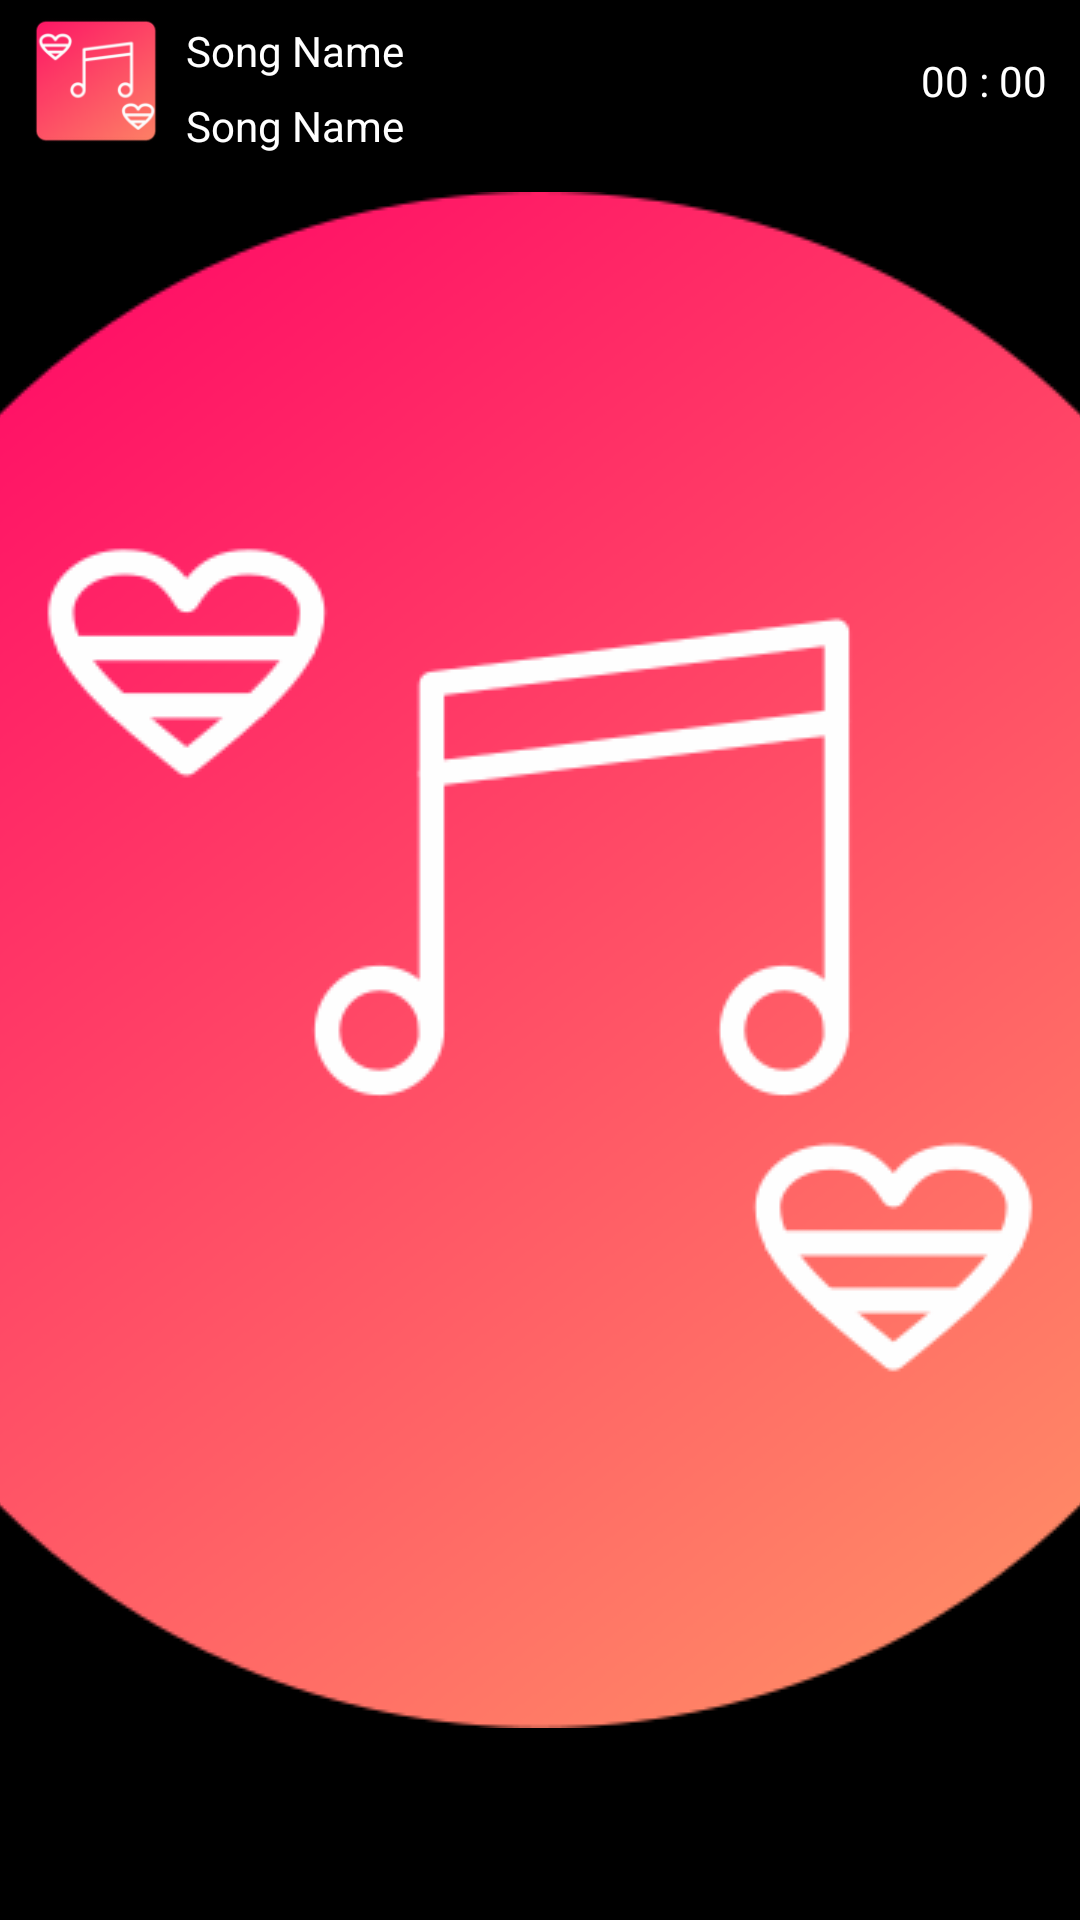

Android layout source for this screen:
<!-- AndroidManifest.xml: application theme splash_screen -->
<!-- res/layout/musicview.xml -->
<?xml version="1.0" encoding="utf-8"?>
<RelativeLayout
    xmlns:android="http://schemas.android.com/apk/res/android"
    android:layout_width="match_parent"
    android:layout_height="wrap_content"
    xmlns:app="http://schemas.android.com/apk/res-auto"
    android:padding="2dp"
    android:layout_marginBottom="5dp">

    <com.google.android.material.imageview.ShapeableImageView
        android:layout_width="50dp"
        android:layout_height="50dp"
        android:src="@mipmap/music_player_icon"
        app:shapeAppearanceOverlay="@style/curve"
        android:id="@+id/imageMV"
        android:layout_marginStart="5dp">

    </com.google.android.material.imageview.ShapeableImageView>

    <TextView
        android:layout_width="wrap_content"
        android:layout_height="30dp"
        android:text="Song Name"
        android:layout_toEndOf="@+id/imageMV"
        android:textColor="@color/white"
        android:id="@+id/songnameMV"
        android:gravity="center_vertical"
        android:singleLine="true"
        android:layout_marginStart="5dp">

    </TextView>

    <TextView
        android:layout_width="wrap_content"
        android:layout_height="20dp"
        android:text="Song Name"
        android:layout_toEndOf="@+id/imageMV"
        android:textColor="@color/white"
        android:gravity="center_vertical"
        android:singleLine="true"
        android:id="@+id/songalbumMV"
        android:layout_marginStart="5dp"
        android:layout_marginTop="30dp">

    </TextView>

    <TextView
        android:layout_width="50dp"
        android:layout_height="50dp"
        android:text="00 : 00"
        android:layout_alignParentEnd="true"
        android:gravity="center"
        android:textColor="@color/white"
        android:layout_toStartOf="@id/songduration"
        android:layout_marginHorizontal="5dp"
        android:id="@+id/songduration">

    </TextView>

</RelativeLayout>
<!-- resources referenced by this layout -->
<resources>
  <!-- mipmap music_player_icon: webp bitmap (mipmap-hdpi, 2512 bytes) -->
  <style name="curve">
          <item name="cornerSize">15%</item>
      </style>
  <style name="splash_screen" parent="Theme.MaterialComponents.Light.NoActionBar">
          <item name="android:windowBackground">@drawable/splashscreen</item>
      </style>
  <!-- drawable splashscreen (drawable) -->
  <?xml version="1.0" encoding="utf-8"?>
  <layer-list xmlns:android="http://schemas.android.com/apk/res/android">
      <item android:drawable="@color/black"/>
      <item android:drawable="@drawable/music" android:gravity="center"/>
  </layer-list>
  <!-- drawable music: png bitmap (drawable, 32900 bytes) -->
  <!-- not gathered from this repository: default colours our renderer supplied (Android Studio template values) -->
  <color name="black">#FF000000</color>
  <color name="white">#FFFFFFFF</color>
</resources>
